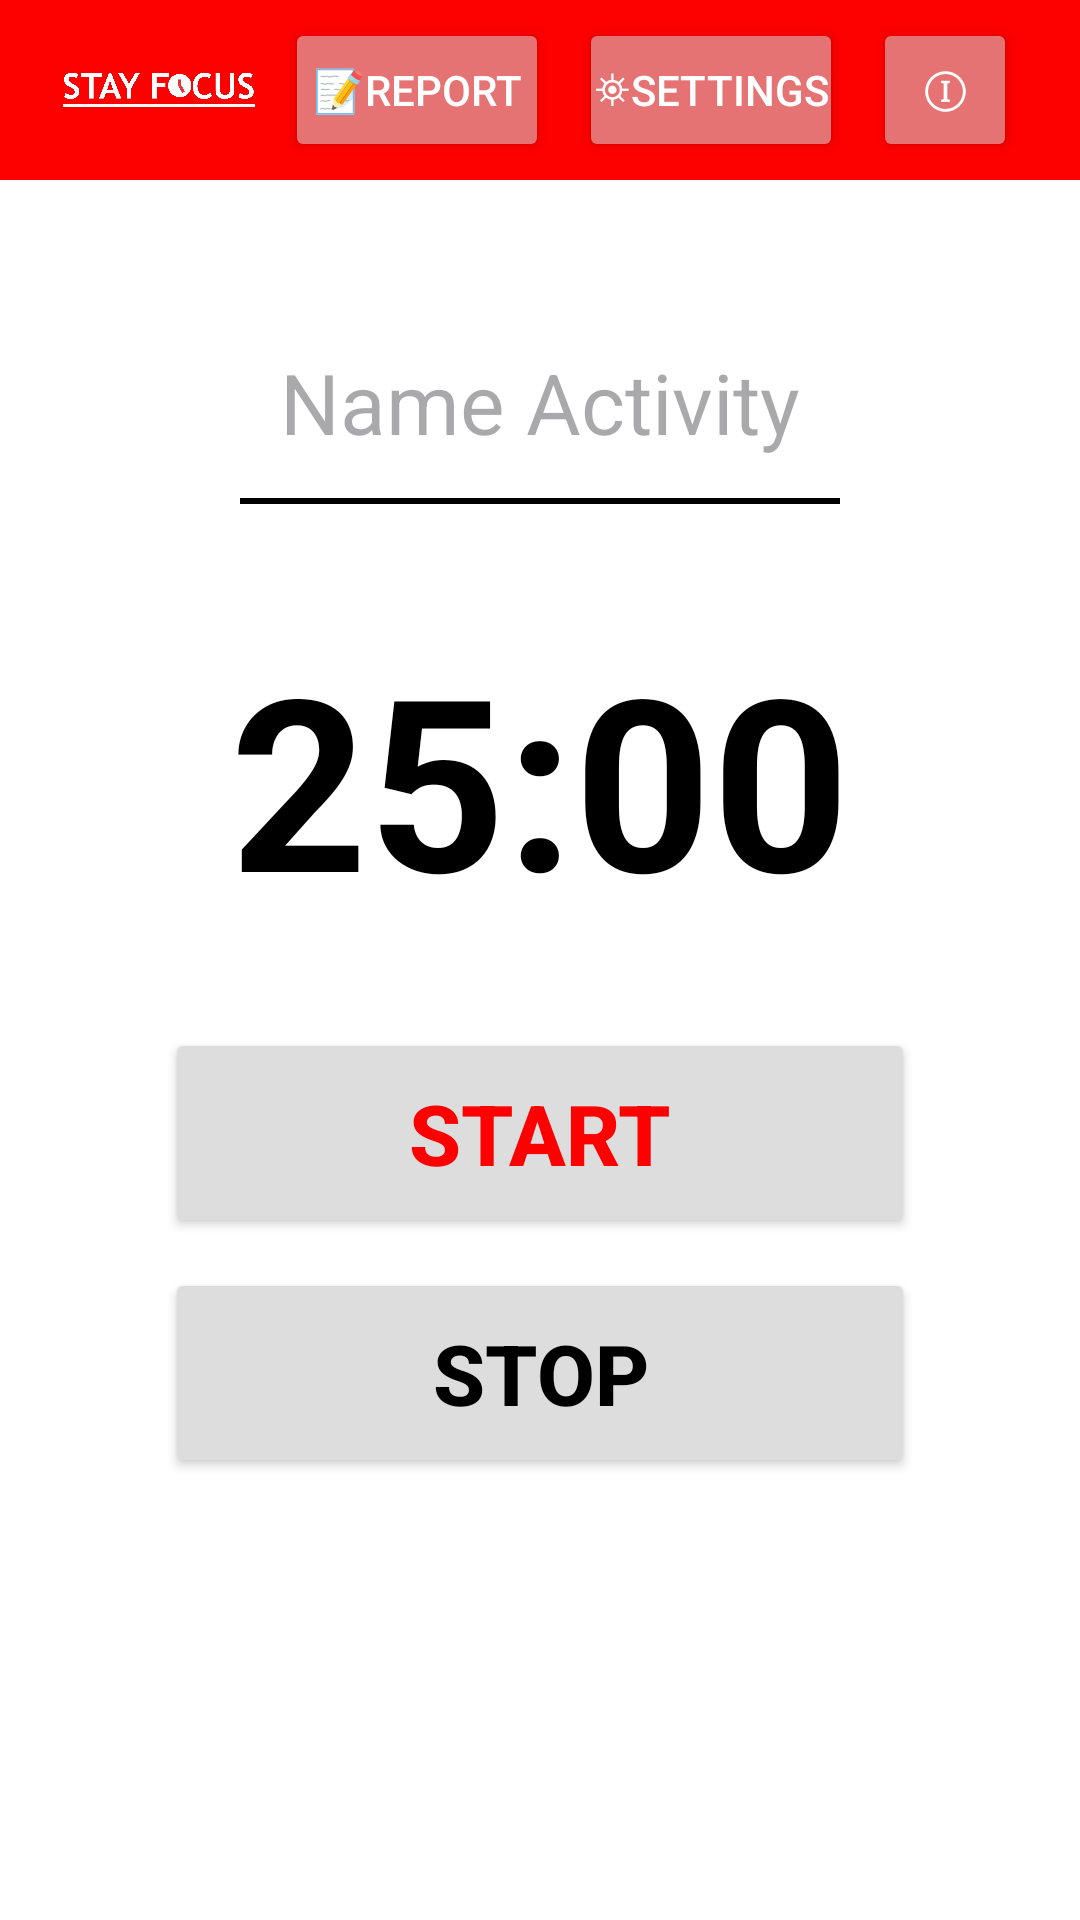

Reconstruct the res/layout file that produces this screen, plus the resources it refers to.
<!-- AndroidManifest.xml: application theme Theme.StayFocus -->
<!-- res/layout/activity_main.xml -->
<?xml version="1.0" encoding="utf-8"?>
<LinearLayout xmlns:android="http://schemas.android.com/apk/res/android"
    xmlns:app="http://schemas.android.com/apk/res-auto"
    xmlns:tools="http://schemas.android.com/tools"
    android:layout_width="match_parent"
    android:layout_height="match_parent"
    android:orientation="vertical"
    android:background="@color/white"
    android:gravity="center_horizontal"
    tools:context=".MainActivity">

    
    <LinearLayout
        android:layout_width="match_parent"
        android:layout_height="60dp"
        android:background="@color/red"
        android:gravity="center_vertical"
        android:paddingHorizontal="16dp">

        <ImageView
            android:id="@+id/imageView2"
            android:layout_width="wrap_content"
            android:layout_height="wrap_content"
            android:layout_weight="1"
            android:layout_marginStart="5dp"
            android:layout_marginEnd="5dp"
            app:srcCompat="@drawable/stayfocus_white" />

        <Button
            android:id="@+id/btnReport"
            android:layout_width="wrap_content"
            android:layout_height="wrap_content"
            android:layout_marginStart="5dp"
            android:layout_marginEnd="5dp"
            android:paddingStart="0dp"
            android:paddingEnd="0dp"
            android:paddingTop="8dp"
            android:paddingBottom="8dp"
            app:layout_constraintStart_toStartOf="parent"
            app:layout_constraintTop_toTopOf="parent"
            android:backgroundTint="@color/gray"
            android:text="📝Report"
            android:textColor="@color/white"
            app:cornerRadius="8dp" />

        <Button
            android:id="@+id/btnSettings"
            android:layout_width="wrap_content"
            android:layout_height="wrap_content"
            android:layout_marginStart="5dp"
            android:layout_marginEnd="5dp"
            android:paddingStart="0dp"
            android:paddingEnd="0dp"
            android:paddingTop="8dp"
            android:paddingBottom="8dp"
            android:backgroundTint="@color/gray"
            android:text="⛯Settings"
            android:textColor="@color/white"
            app:cornerRadius="8dp" />

        <Button
            android:id="@+id/btnInfo"
            android:layout_width="48dp"
            android:layout_height="wrap_content"
            android:layout_marginStart="5dp"
            android:layout_marginEnd="5dp"
            android:paddingStart="0dp"
            android:paddingEnd="0dp"
            android:paddingTop="8dp"
            android:paddingBottom="8dp"
            android:backgroundTint="@color/gray"
            android:text="ⓘ"
            android:textSize="8pt"
            android:textColor="@color/white"
            app:cornerRadius="8dp"/>
    </LinearLayout>

    
    <EditText
        android:id="@+id/etActivityName"
        android:layout_width="match_parent"
        android:layout_height="wrap_content"
        android:hint="Name Activity"
        android:textAlignment="center"
        android:textSize="28sp"
        android:textColor="@color/transparent"
        android:layout_marginTop="50dp"
        android:layout_marginHorizontal="40dp"
        android:minHeight="48dp"
        android:background="@android:color/transparent"
        android:inputType="text"/>

    <View
        android:layout_width="200dp"
        android:layout_height="2dp"
        android:background="@color/black"
        android:layout_marginVertical="8dp"/>

    
    <TextView
        android:id="@+id/tvTimer"
        android:layout_width="wrap_content"
        android:layout_height="wrap_content"
        android:text="25:00"
        android:textSize="80sp"
        android:textStyle="bold"
        android:textColor="@color/black"
        android:layout_marginTop="30dp"/>

    
    <Button
        android:id="@+id/btnStart"
        android:layout_width="250dp"
        android:layout_height="70dp"
        android:layout_marginTop="30dp"
        android:backgroundTint="@color/gray2"
        android:text="START"
        android:textColor="@color/red"
        android:textSize="28sp"
        android:textStyle="bold"
        app:cornerRadius="8dp" />

    
    <Button
        android:id="@+id/btnStop"
        android:layout_width="250dp"
        android:layout_height="70dp"
        android:layout_marginTop="10dp"
        android:backgroundTint="@color/gray2"
        android:text="STOP"
        android:textColor="@color/black"
        android:textSize="28sp"
        android:textStyle="bold"
        app:cornerRadius="8dp" />

</LinearLayout>
<!-- resources referenced by this layout -->
<resources>
  <color name="black">#FF000000</color>
  <color name="gray">#E57373</color>
  <color name="gray2">#DDDDDD</color>
  <color name="red">#FD0000</color>
  <color name="transparent">#888888</color>
  <color name="white">#FFFFFFFF</color>
  <!-- drawable stayfocus_white: png bitmap (drawable, 57847 bytes) -->
  <style name="Theme.StayFocus" parent="Base.Theme.StayFocus" />
  <style name="Base.Theme.StayFocus" parent="Theme.Material3.DayNight.NoActionBar">
          
          
      </style>
</resources>
